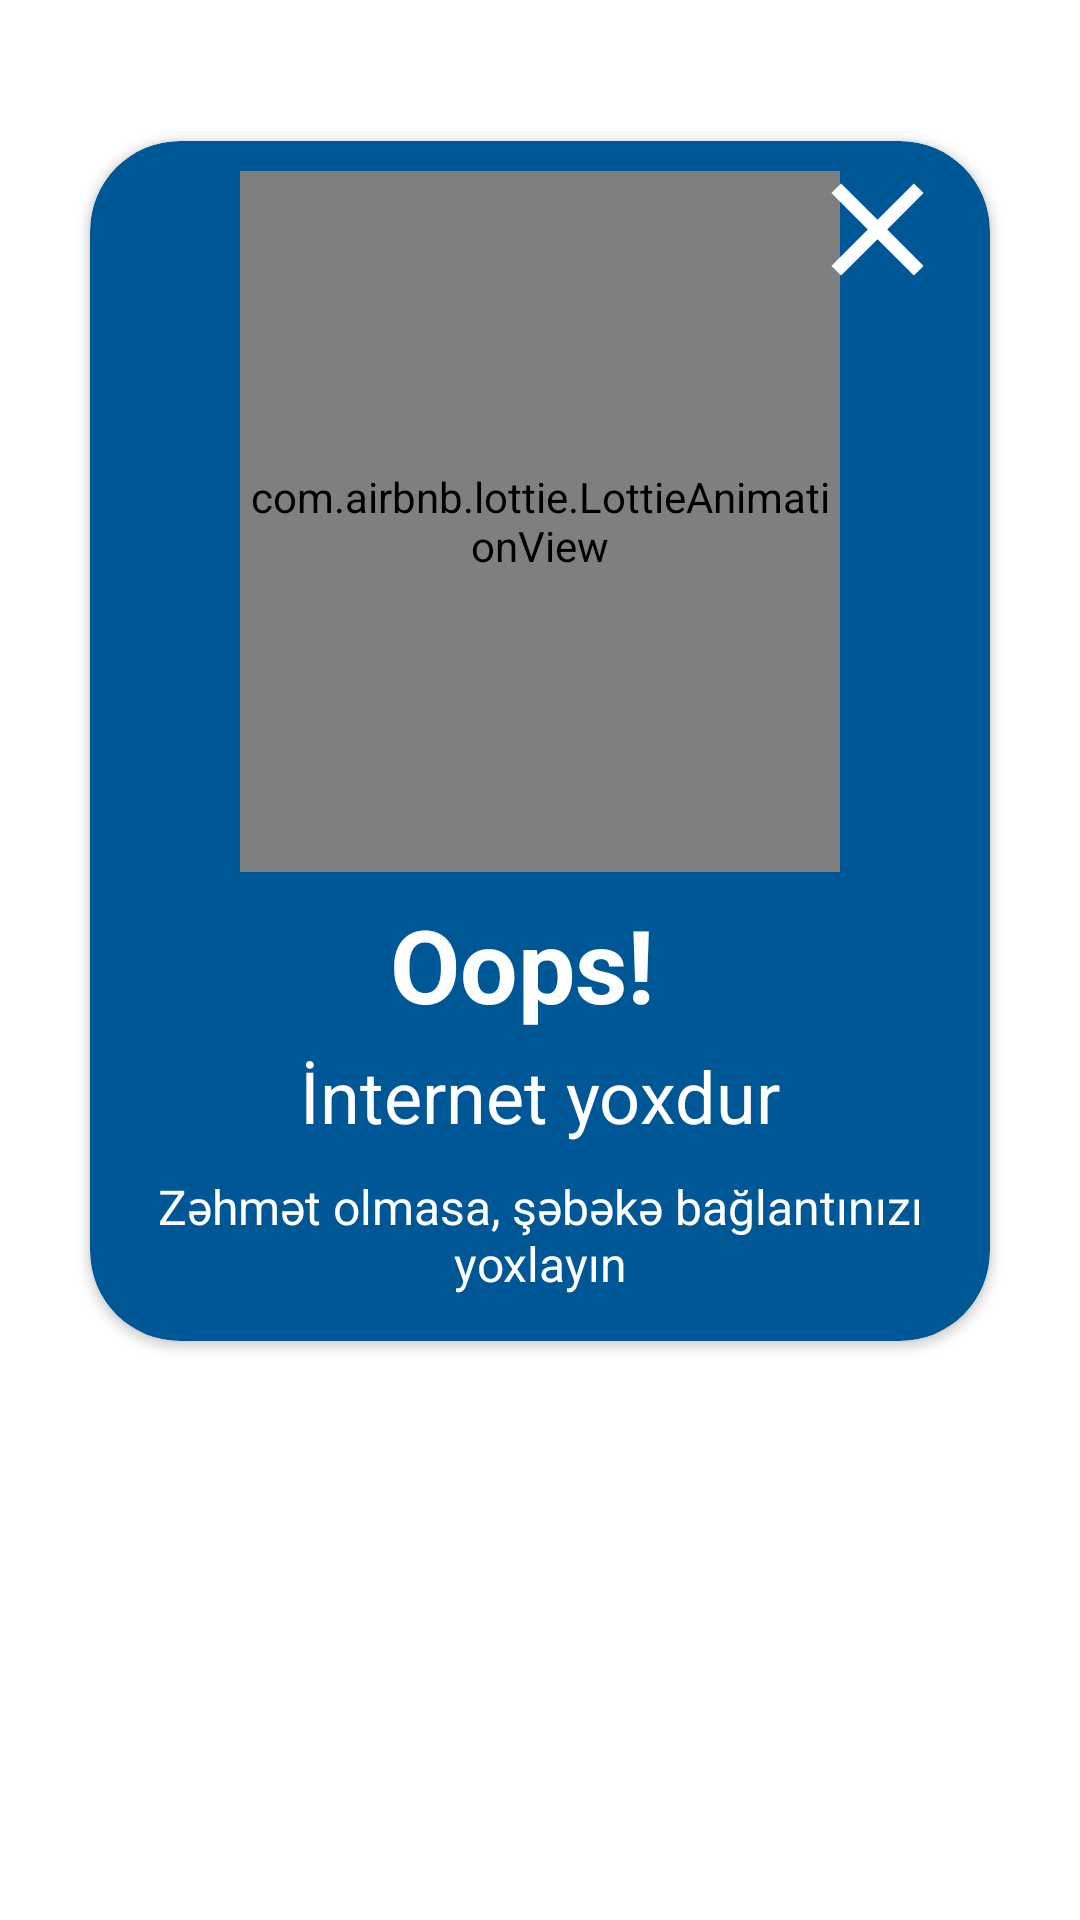

Write the Android layout XML for this screen, with the resource values it uses.
<!-- AndroidManifest.xml: application theme Theme.TimeTracker -->
<!-- res/layout/wifieror_dialoq.xml -->
<?xml version="1.0" encoding="utf-8"?>
<androidx.constraintlayout.widget.ConstraintLayout xmlns:android="http://schemas.android.com/apk/res/android"
    xmlns:app="http://schemas.android.com/apk/res-auto"
    xmlns:tools="http://schemas.android.com/tools"
    android:layout_width="match_parent"
    android:layout_height="match_parent"
    android:orientation="vertical">

    <androidx.cardview.widget.CardView
        android:layout_width="300dp"
        android:layout_height="400dp"
        android:layout_marginTop="50dp"
        android:layout_marginBottom="200dp"
        app:cardBackgroundColor="@color/gradient2"
        app:cardCornerRadius="30dp"
        app:layout_constraintBottom_toBottomOf="parent"
        app:layout_constraintEnd_toEndOf="parent"
        app:layout_constraintStart_toStartOf="parent"
        app:layout_constraintTop_toTopOf="parent"
        app:layout_constraintVertical_bias="0.32999998">

        <androidx.constraintlayout.widget.ConstraintLayout
            android:layout_width="match_parent"
            android:layout_height="match_parent">

            <com.airbnb.lottie.LottieAnimationView
                android:id="@+id/animationView4"
                android:layout_width="0dp"
                android:layout_height="0dp"
                android:layout_marginStart="50dp"
                android:layout_marginTop="10dp"
                android:layout_marginEnd="50dp"
                android:layout_marginBottom="8dp"
                app:layout_constraintBottom_toTopOf="@+id/textView7"
                app:layout_constraintEnd_toEndOf="parent"
                app:layout_constraintStart_toStartOf="parent"
                app:layout_constraintTop_toTopOf="parent"
                app:lottie_autoPlay="true"
                app:lottie_loop="true"
                app:lottie_rawRes="@raw/wifi" />

            <TextView
                android:id="@+id/textView7"
                android:layout_width="0dp"
                android:layout_height="wrap_content"
                android:layout_marginStart="25dp"
                android:layout_marginEnd="37dp"
                android:layout_marginBottom="5dp"
                android:gravity="center"
                android:text="Oops!"
                android:textColor="@color/white"
                android:textSize="34sp"
                android:textStyle="bold"
                app:layout_constraintBottom_toTopOf="@+id/textView6"
                app:layout_constraintEnd_toEndOf="parent"
                app:layout_constraintStart_toStartOf="parent" />

            <TextView
                android:id="@+id/textView6"
                android:layout_width="0dp"
                android:layout_height="wrap_content"
                android:layout_marginStart="20dp"
                android:layout_marginEnd="20dp"
                android:layout_marginBottom="10dp"
                android:gravity="center"
                android:text="İnternet yoxdur"
                android:textColor="@color/white"
                android:textSize="24sp"
                app:layout_constraintBottom_toTopOf="@+id/textView2"
                app:layout_constraintEnd_toEndOf="parent"
                app:layout_constraintStart_toStartOf="parent" />

            <TextView
                android:id="@+id/textView2"
                android:layout_width="0dp"
                android:layout_height="wrap_content"
                android:layout_marginStart="10dp"
                android:layout_marginEnd="10dp"
                android:layout_marginBottom="15dp"
                android:gravity="center"
                android:text="Zəhmət olmasa, şəbəkə bağlantınızı yoxlayın"
                android:textColor="@color/white"
                android:textSize="16sp"
                app:layout_constraintBottom_toBottomOf="parent"
                app:layout_constraintEnd_toEndOf="parent"
                app:layout_constraintStart_toStartOf="parent" />

            <ImageView
                android:id="@+id/wifierror_exit_btn"
                android:layout_width="55dp"
                android:layout_height="59dp"
                android:layout_marginEnd="10dp"
                app:layout_constraintEnd_toEndOf="parent"
                app:layout_constraintTop_toTopOf="parent"
                app:srcCompat="@drawable/cross_small"
                app:tint="@color/white" />

        </androidx.constraintlayout.widget.ConstraintLayout>
    </androidx.cardview.widget.CardView>

</androidx.constraintlayout.widget.ConstraintLayout>
<!-- resources referenced by this layout -->
<resources>
  <color name="gradient2">#005796</color>
  <color name="white">#FFFFFFFF</color>
  <!-- drawable cross_small (drawable) -->
  <vector xmlns:android="http://schemas.android.com/apk/res/android"
      android:width="512dp"
      android:height="512dp"
      android:viewportWidth="24"
      android:viewportHeight="24">
    <path
        android:fillColor="#FF000000"
        android:pathData="M18.707,6.707l-1.414,-1.414l-5.293,5.293l-5.293,-5.293l-1.414,1.414l5.293,5.293l-5.293,5.293l1.414,1.414l5.293,-5.293l5.293,5.293l1.414,-1.414l-5.293,-5.293l5.293,-5.293z"/>
  </vector>
  <style name="Theme.TimeTracker" parent="Theme.MaterialComponents.DayNight.NoActionBar">
          
  
  
          <item name="android:windowNoTitle">true</item>
          <item name="android:windowFullscreen">true</item>
          <item name="android:windowActionBar">false</item>
  
          <item name="colorPrimary">@color/purple_500</item>
          <item name="colorPrimaryVariant">@color/purple_700</item>
          <item name="colorOnPrimary">@color/white</item>
          
          <item name="colorSecondary">@color/teal_200</item>
          <item name="colorSecondaryVariant">@color/teal_700</item>
          <item name="colorOnSecondary">@color/black</item>
          
          <item name="android:statusBarColor">?attr/colorPrimaryVariant</item>
          
      </style>
  <color name="purple_500">#FF6200EE</color>
  <color name="purple_700">#005796</color>
  <color name="teal_200">#FF03DAC5</color>
  <color name="teal_700">#FF018786</color>
  <color name="black">#FF000000</color>
</resources>
